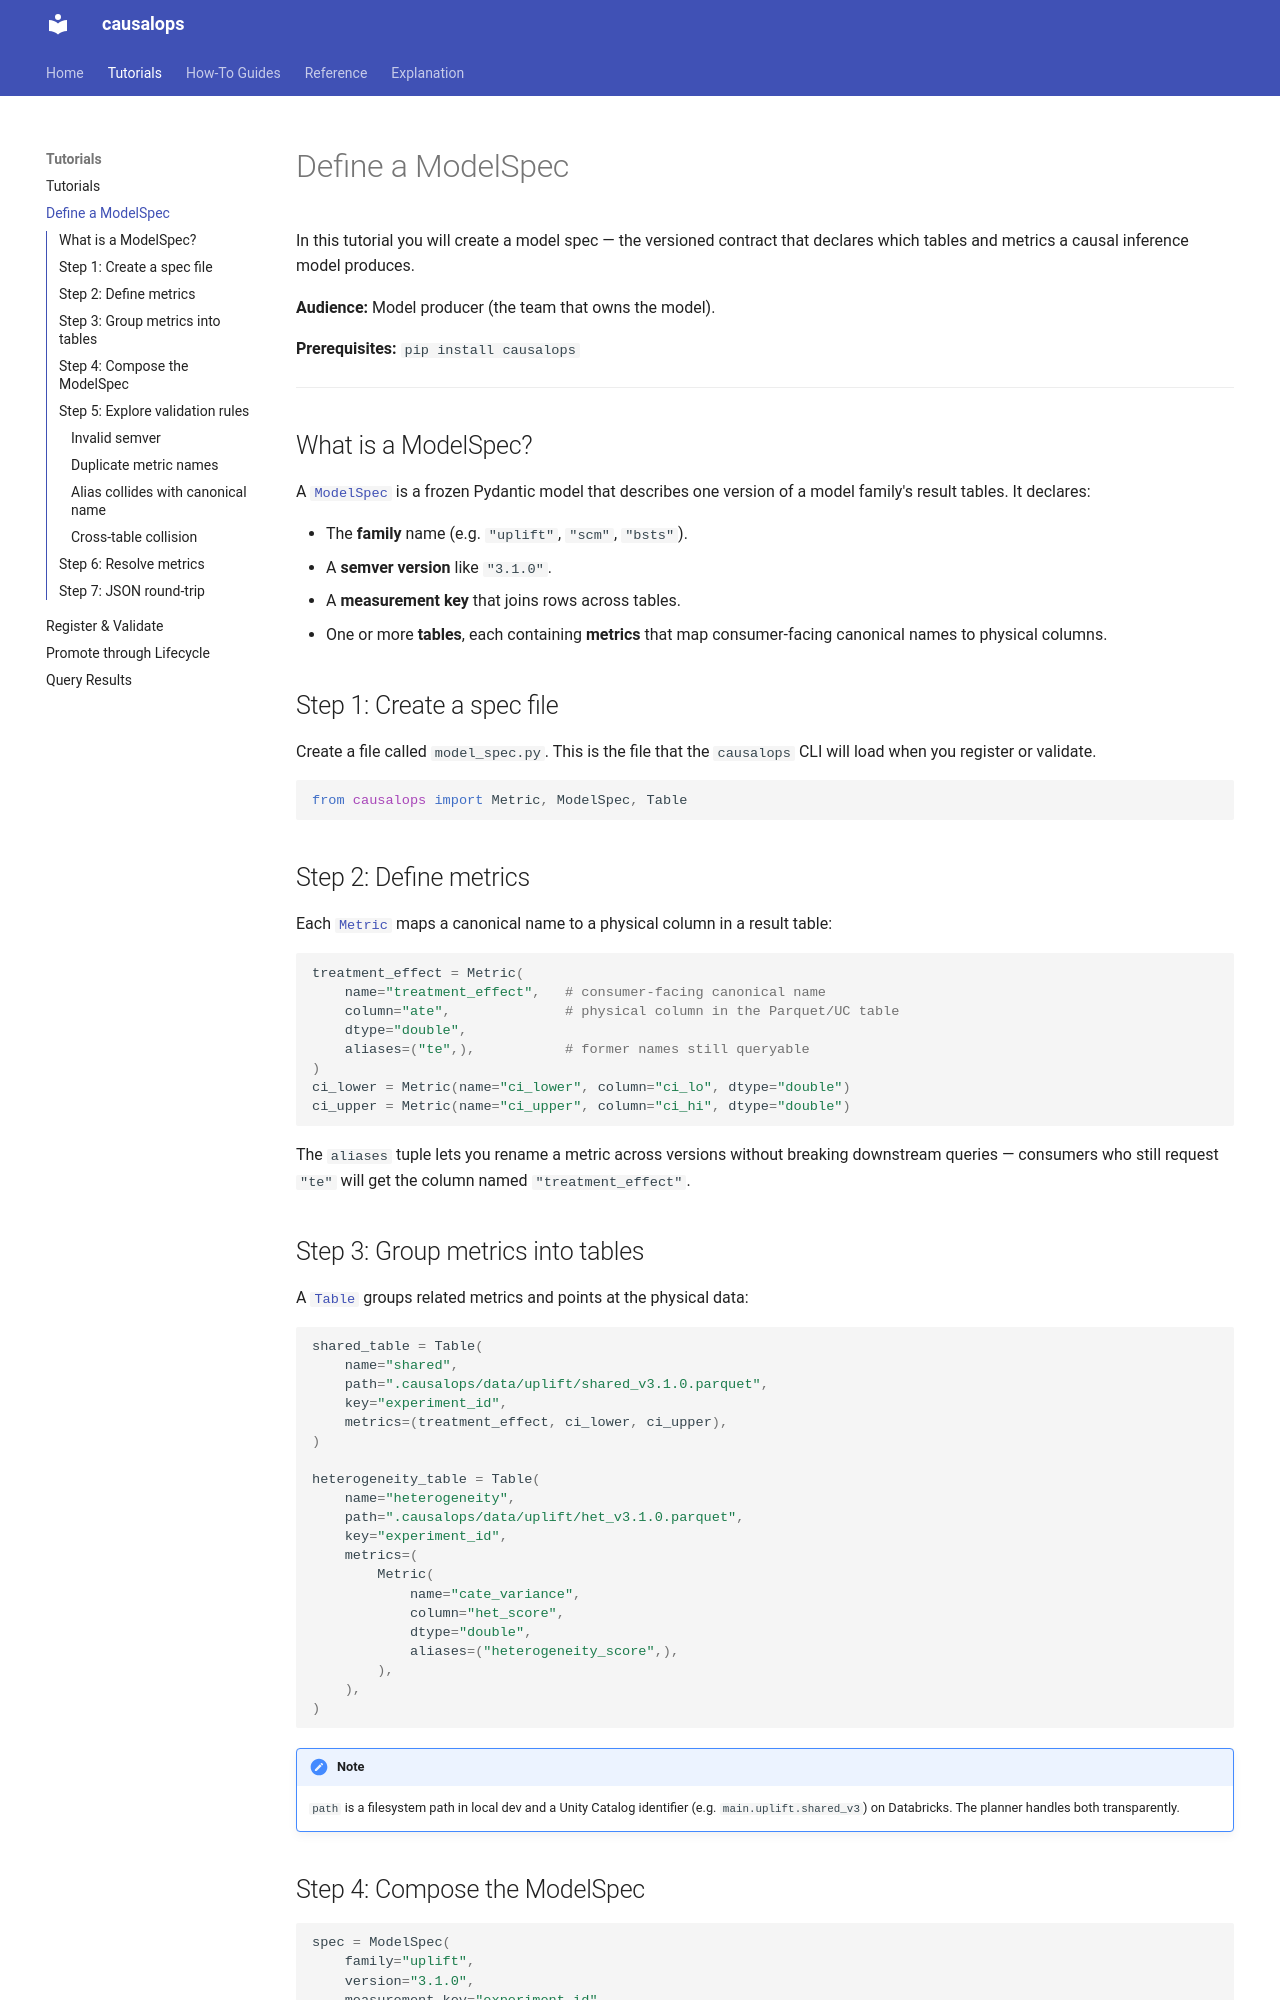

repository: ddoyled/causalops · page: tutorials/define-a-model-spec/index.html · generator: mkdocs

# Define a ModelSpec

In this tutorial you will create a model spec — the versioned contract that
declares which tables and metrics a causal inference model produces.

**Audience:** Model producer (the team that owns the model).

**Prerequisites:** `pip install causalops`

---

## What is a ModelSpec?

A [`ModelSpec`][causalops.spec.ModelSpec] is a frozen Pydantic model that
describes one version of a model family's result tables. It declares:

- The **family** name (e.g. `"uplift"`, `"scm"`, `"bsts"`).
- A **semver version** like `"3.1.0"`.
- A **measurement key** that joins rows across tables.
- One or more **tables**, each containing **metrics** that map consumer-facing
  canonical names to physical columns.

## Step 1: Create a spec file

Create a file called `model_spec.py`. This is the file that the `causalops`
CLI will load when you register or validate.

```python
from causalops import Metric, ModelSpec, Table
```

## Step 2: Define metrics

Each [`Metric`][causalops.spec.Metric] maps a canonical name to a physical
column in a result table:

```python
treatment_effect = Metric(
    name="treatment_effect",   # consumer-facing canonical name
    column="ate",              # physical column in the Parquet/UC table
    dtype="double",
    aliases=("te",),           # former names still queryable
)
ci_lower = Metric(name="ci_lower", column="ci_lo", dtype="double")
ci_upper = Metric(name="ci_upper", column="ci_hi", dtype="double")
```

The `aliases` tuple lets you rename a metric across versions without breaking
downstream queries — consumers who still request `"te"` will get the column
named `"treatment_effect"`.

## Step 3: Group metrics into tables

A [`Table`][causalops.spec.Table] groups related metrics and points at the
physical data:

```python
shared_table = Table(
    name="shared",
    path=".causalops/data/uplift/shared_v3.1.0.parquet",
    key="experiment_id",
    metrics=(treatment_effect, ci_lower, ci_upper),
)

heterogeneity_table = Table(
    name="heterogeneity",
    path=".causalops/data/uplift/het_v3.1.0.parquet",
    key="experiment_id",
    metrics=(
        Metric(
            name="cate_variance",
            column="het_score",
            dtype="double",
            aliases=("heterogeneity_score",),
        ),
    ),
)
```

!!! note
    `path` is a filesystem path in local dev and a Unity Catalog identifier
    (e.g. `main.uplift.shared_v3`) on Databricks. The planner handles both
    transparently.
